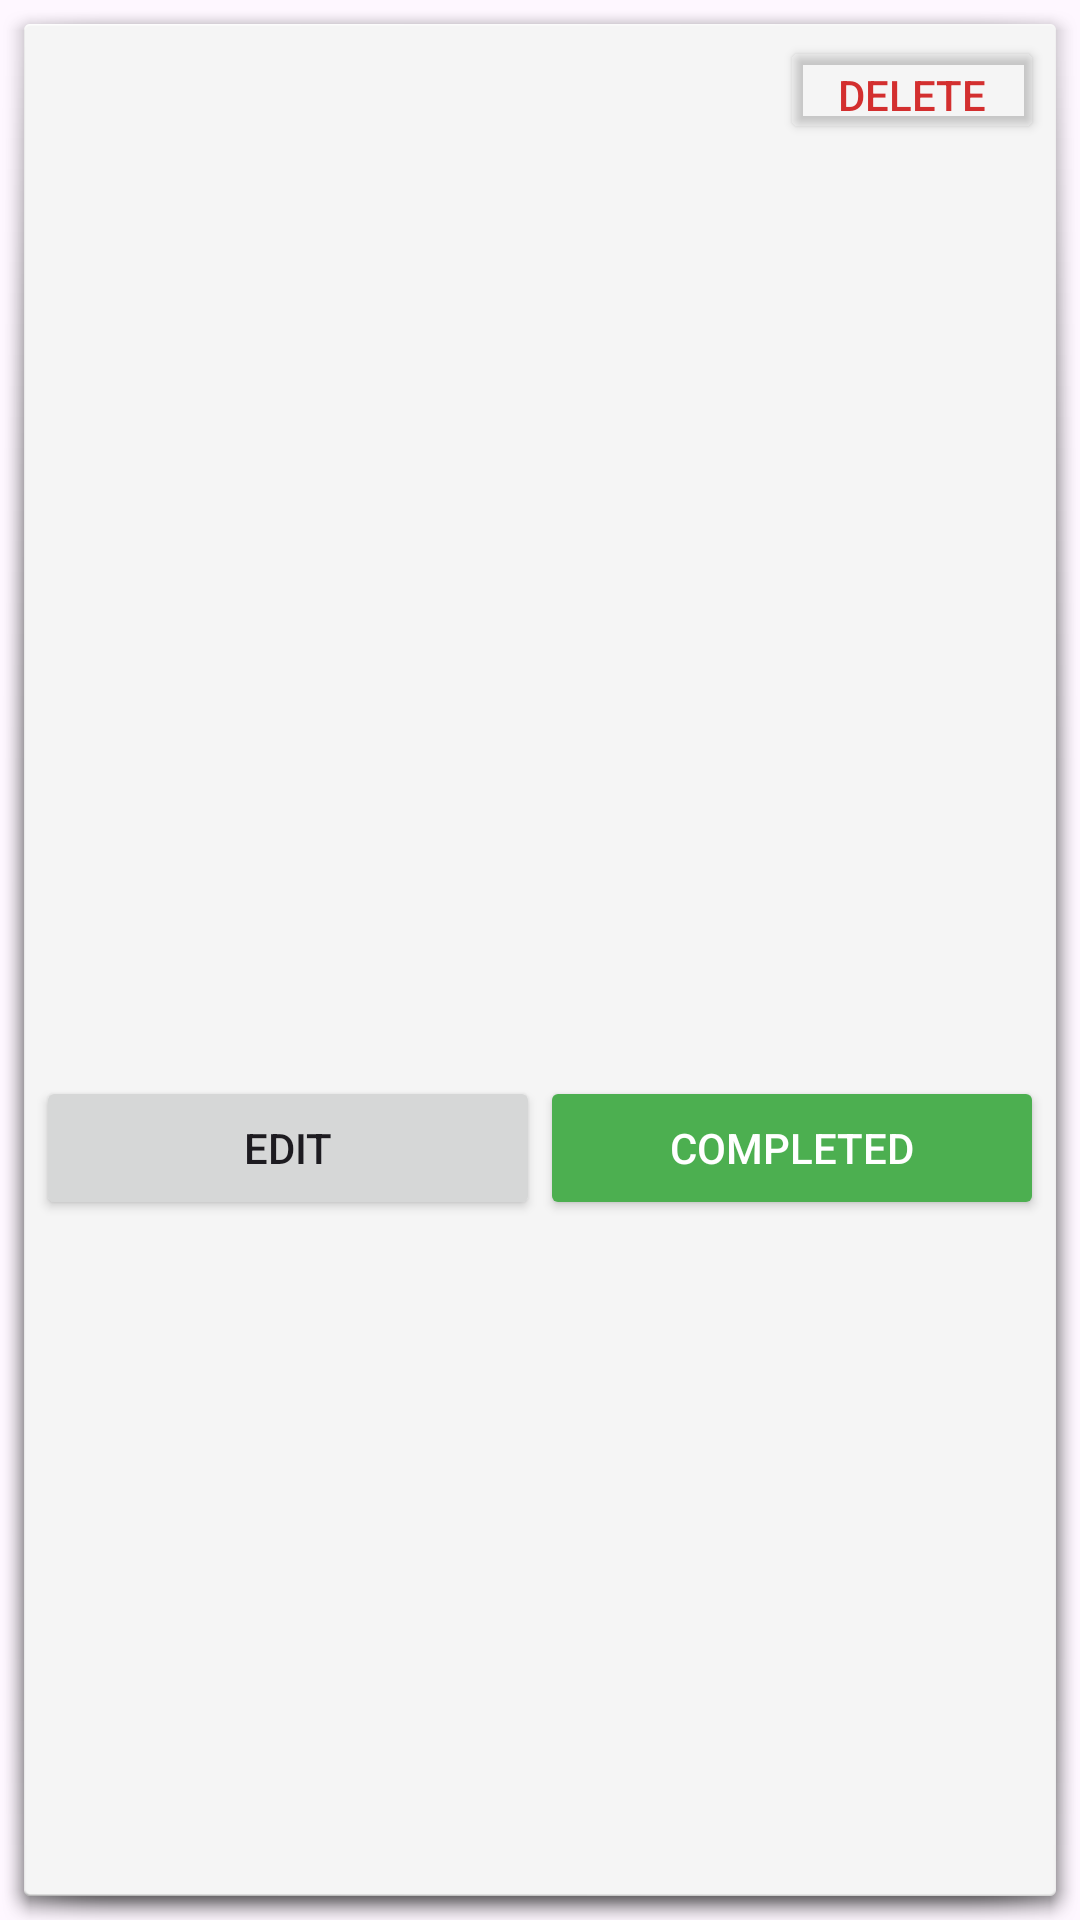

Produce the Android XML layout that renders to this screen, including the resource entries it uses.
<!-- AndroidManifest.xml: application theme Theme.TrailLog -->
<!-- res/layout/info_window.xml -->
<?xml version="1.0" encoding="utf-8"?>
<LinearLayout xmlns:android="http://schemas.android.com/apk/res/android"
    android:layout_width="wrap_content"
    android:layout_height="wrap_content"
    android:orientation="vertical"
    android:background="@android:drawable/dialog_holo_light_frame"
    android:padding="12dp"
    android:minWidth="280dp">

    
    <LinearLayout
        android:layout_width="match_parent"
        android:layout_height="wrap_content"
        android:orientation="horizontal"
        android:gravity="end">

        <Button
            android:id="@+id/btn_delete"
            android:layout_width="wrap_content"
            android:layout_height="36dp"
            android:text="Delete"
            android:textColor="#D32F2F"
            android:backgroundTint="#00000000"
            android:textSize="14sp" />
    </LinearLayout>

    
    <ImageView
        android:id="@+id/iv_thumbnail"
        android:layout_width="240dp"
        android:layout_height="160dp"
        android:scaleType="centerCrop"
        android:layout_marginTop="4dp" />

    
    <TextView
        android:id="@+id/tv_title"
        android:layout_width="wrap_content"
        android:layout_height="wrap_content"
        android:textSize="18sp"
        android:textStyle="bold"
        android:layout_marginTop="12dp" />

    
    <TextView
        android:id="@+id/tv_desc"
        android:layout_width="wrap_content"
        android:layout_height="wrap_content"
        android:textSize="14sp"
        android:layout_marginTop="4dp"
        android:maxLines="4"
        android:ellipsize="end" />

    
    <LinearLayout
        android:layout_width="match_parent"
        android:layout_height="wrap_content"
        android:orientation="horizontal"
        android:layout_marginTop="8dp">

        <TextView
            android:id="@+id/tv_date"
            android:layout_width="0dp"
            android:layout_weight="1"
            android:layout_height="wrap_content"
            android:textSize="12sp"
            android:textColor="#666666" />

        <TextView
            android:id="@+id/tv_quantity"
            android:layout_width="wrap_content"
            android:layout_height="wrap_content"
            android:textSize="16sp"
            android:textStyle="bold"
            android:textColor="#FF8C00" />
    </LinearLayout>
	
	<TextView
 	    android:id="@+id/tv_severity"
	    android:layout_width="wrap_content"
            android:layout_height="wrap_content"
	    android:textSize="16sp"
	    android:textStyle="bold"
	    android:padding="6dp"
	    android:layout_marginTop="8dp"
	    android:textColor="#FFFFFF" />

    
    <LinearLayout
        android:layout_width="match_parent"
        android:layout_height="wrap_content"
        android:orientation="horizontal"
        android:layout_marginTop="16dp">

        <Button
            android:id="@+id/btn_edit"
            android:layout_width="0dp"
            android:layout_height="48dp"
            android:layout_weight="1"
            android:text="Edit" />

        <Button
            android:id="@+id/btn_completed"
            android:layout_width="0dp"
            android:layout_height="48dp"
            android:layout_weight="1"
            android:text="Completed"
            android:backgroundTint="#4CAF50"
            android:textColor="#FFFFFF" />

    </LinearLayout>

</LinearLayout>
<!-- resources referenced by this layout -->
<resources>
  <style name="Theme.TrailLog" parent="Theme.Material3.DayNight.NoActionBar">
          <item name="colorPrimary">@color/primary</item>
          <item name="colorOnPrimary">@android:color/white</item>
          <item name="colorPrimaryContainer">@color/primary_container</item>
          <item name="colorOnPrimaryContainer">@color/on_primary_container</item>
          <item name="colorSecondary">@color/accent</item>
          <item name="colorOnSecondary">@android:color/white</item>
          <item name="colorSecondaryContainer">@color/secondary_container</item>
          <item name="colorTertiary">@color/sync_banner_syncing</item>
          <item name="android:statusBarColor">@color/primary</item>
          <item name="android:navigationBarColor">@color/surface</item>
          <item name="android:windowLightStatusBar">false</item>
      </style>
  <color name="primary">#1B5E20</color>
  <color name="primary_container">#C8E6C9</color>
  <color name="on_primary_container">#002106</color>
  <color name="accent">#EF6C00</color>
  <color name="secondary_container">#FFE0B2</color>
  <color name="sync_banner_syncing">#1565C0</color>
  <color name="surface">#FFFBFE</color>
</resources>
